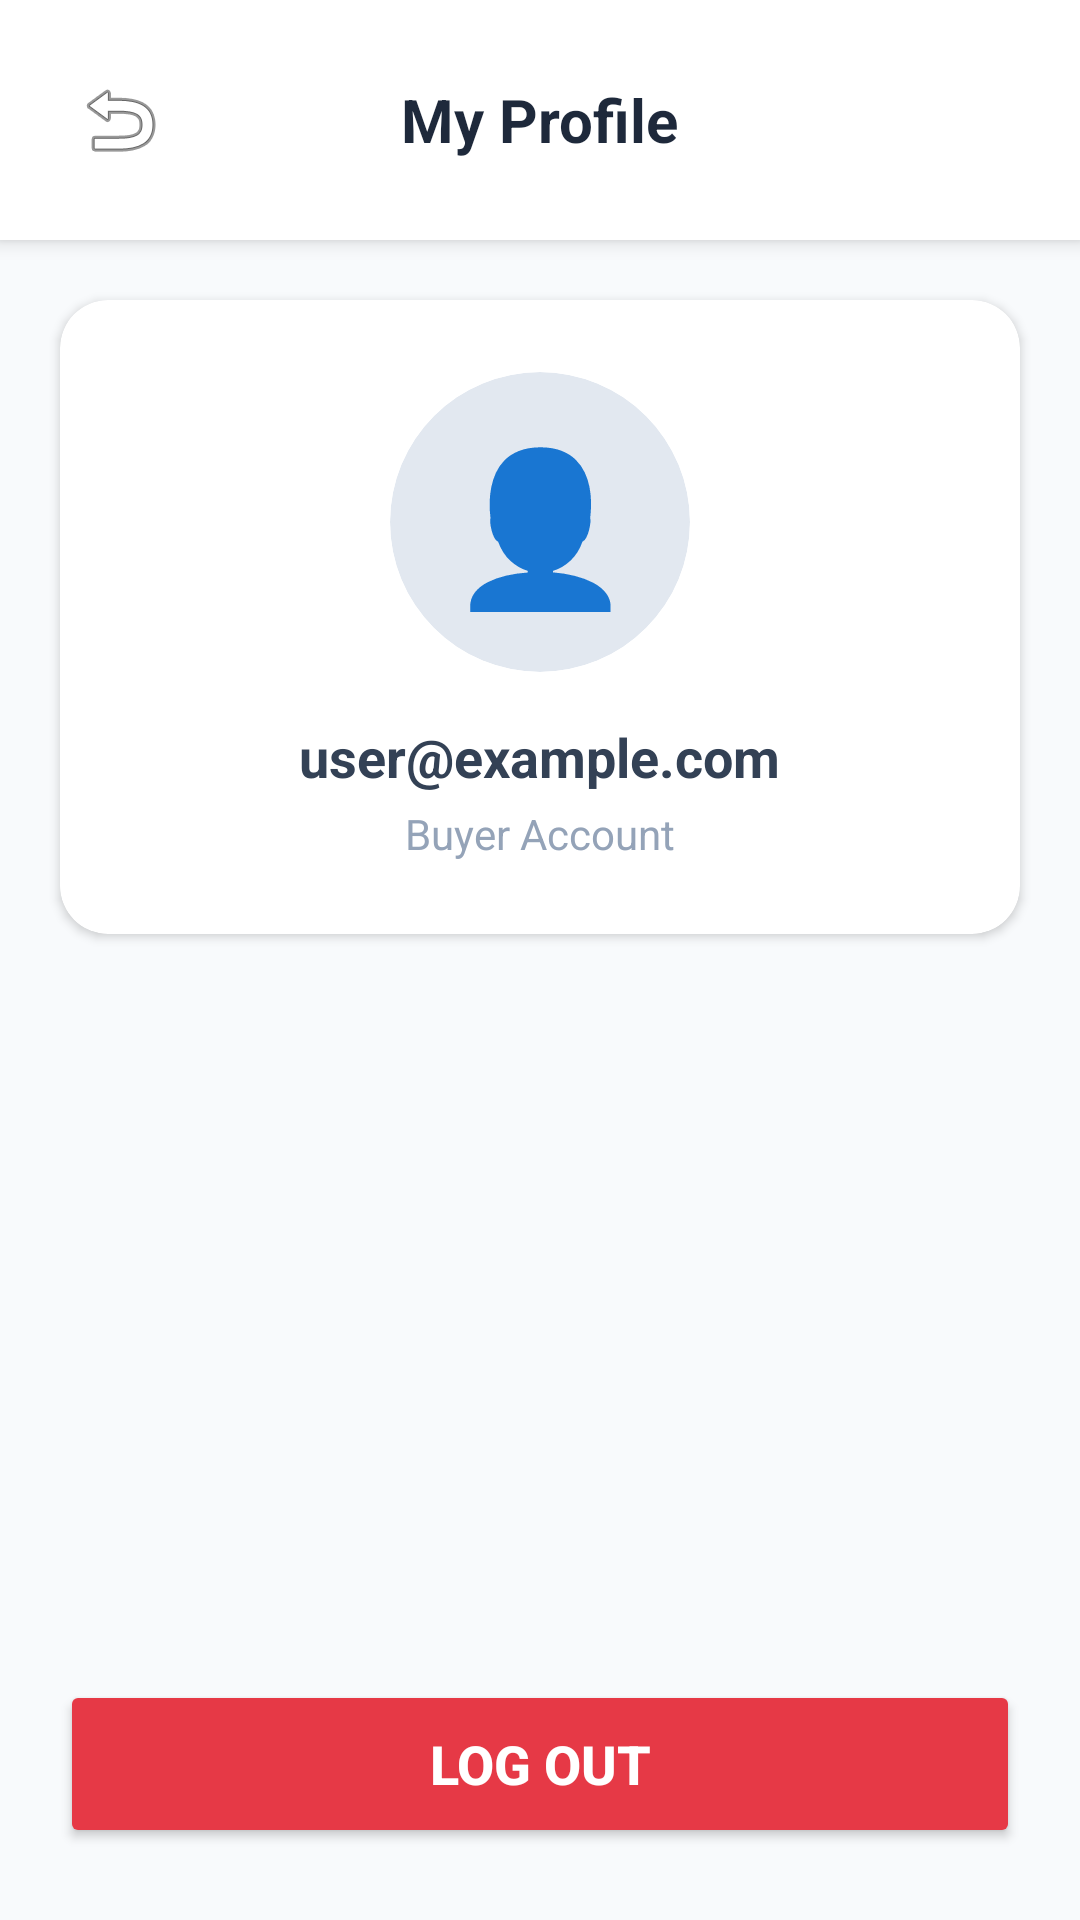

This screen was rendered from an Android layout file. Write that file and the resources it references.
<!-- AndroidManifest.xml: application theme Theme.OrderFlowMobile -->
<!-- res/layout/activity_profile.xml -->
<?xml version="1.0" encoding="utf-8"?>
<LinearLayout xmlns:android="http://schemas.android.com/apk/res/android"
    xmlns:app="http://schemas.android.com/apk/res-auto"
    android:layout_width="match_parent"
    android:layout_height="match_parent"
    android:orientation="vertical"
    android:background="#F8FAFC">

    <RelativeLayout
        android:layout_width="match_parent"
        android:layout_height="wrap_content"
        android:background="#FFFFFF"
        android:elevation="4dp"
        android:padding="20dp">

        <ImageButton
            android:id="@+id/btnBack"
            android:layout_width="40dp"
            android:layout_height="40dp"
            android:background="?attr/selectableItemBackgroundBorderless"
            android:src="@android:drawable/ic_menu_revert"
            android:layout_alignParentStart="true"
            android:layout_centerVertical="true"
            android:contentDescription="Back" />

        <TextView
            android:layout_width="wrap_content"
            android:layout_height="wrap_content"
            android:text="My Profile"
            android:textColor="#1E293B"
            android:textSize="20sp"
            android:textStyle="bold"
            android:layout_centerInParent="true" />
    </RelativeLayout>

    <androidx.cardview.widget.CardView
        android:layout_width="match_parent"
        android:layout_height="wrap_content"
        android:layout_margin="20dp"
        app:cardCornerRadius="16dp"
        app:cardElevation="2dp">

        <LinearLayout
            android:layout_width="match_parent"
            android:layout_height="wrap_content"
            android:orientation="vertical"
            android:padding="24dp"
            android:gravity="center">

            <androidx.cardview.widget.CardView
                android:layout_width="100dp"
                android:layout_height="100dp"
                app:cardCornerRadius="50dp"
                app:cardElevation="0dp"
                app:cardBackgroundColor="#E2E8F0">
                <TextView
                    android:layout_width="match_parent"
                    android:layout_height="match_parent"
                    android:text="👤"
                    android:gravity="center"
                    android:textSize="50sp"/>
            </androidx.cardview.widget.CardView>
                
            <TextView
                android:id="@+id/tvEmail"
                android:layout_width="wrap_content"
                android:layout_height="wrap_content"
                android:layout_marginTop="16dp"
                android:textColor="#334155"
                android:textSize="18sp"
                android:textStyle="bold"
                android:text="user@example.com" />

            <TextView
                android:layout_width="wrap_content"
                android:layout_height="wrap_content"
                android:layout_marginTop="4dp"
                android:textColor="#94A3B8"
                android:textSize="14sp"
                android:text="Buyer Account" />
                
        </LinearLayout>
    </androidx.cardview.widget.CardView>

    <View
        android:layout_width="match_parent"
        android:layout_height="0dp"
        android:layout_weight="1"/>

    <Button
        android:id="@+id/btnLogout"
        android:layout_width="match_parent"
        android:layout_height="56dp"
        android:layout_marginStart="20dp"
        android:layout_marginEnd="20dp"
        android:layout_marginBottom="24dp"
        android:backgroundTint="#E63946"
        android:text="Log Out"
        android:textColor="#FFFFFF"
        android:textSize="18sp"
        android:textStyle="bold"
        app:cornerRadius="12dp"/>

</LinearLayout>
<!-- resources referenced by this layout -->
<resources>
  <style name="Theme.OrderFlowMobile" parent="Base.Theme.OrderFlowMobile" />
  <style name="Base.Theme.OrderFlowMobile" parent="Theme.Material3.DayNight.NoActionBar">
          
          
      </style>
</resources>
